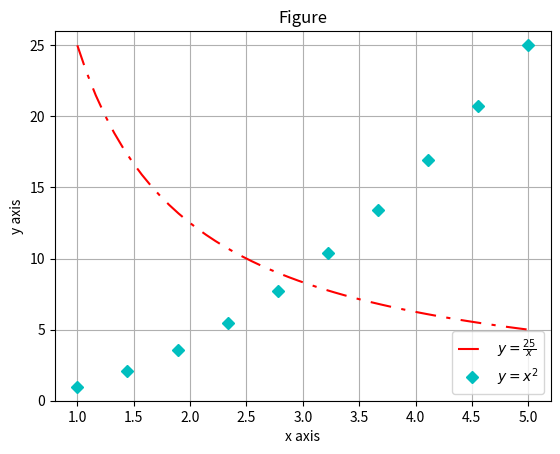

The matplotlib source for this figure:
# -*- coding: utf-8 -*-
import numpy as np
import matplotlib.pyplot as plt
x_1=np.linspace(1,5)
x_2=np.linspace(1,5,10)
y_1=25/x_1
y_2=x_2**2
p1,=plt.plot(x_1, y_1,'r-')
p1.set_dashes([10,5,2,5])
p2,=plt.plot(x_2, y_2,'cD')
plt.grid()
plt.title('Figure')
plt.xlabel('x axis')
plt.ylabel('y axis')
plt.xlim(0.8, 5.2)
plt.ylim(0.0, 26.0)
plt.legend((p1,p2),(r'$y=\frac{25}{x}$',r'$y=x^2$'), loc='best')
plt.show()